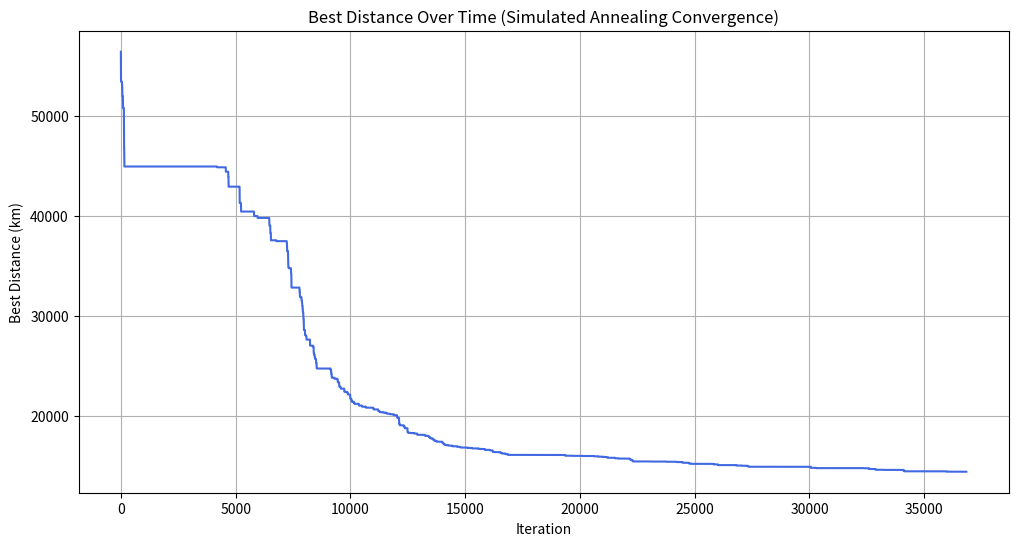

Write the Python code that produced this figure. (Note: this script raises an exception after producing the figure.)

import numpy as np
import matplotlib.pyplot as plt
import random
import math

def distance(city1, city2):
    return np.linalg.norm(np.array(city1) - np.array(city2))

def total_distance(route, cities):
    return sum(distance(cities[route[i]], cities[route[(i+1) % len(route)]]) for i in range(len(route)))

def random_neighbor(route):
    new_route = route[:]
    i, j = random.sample(range(len(route)), 2)
    new_route[i], new_route[j] = new_route[j], new_route[i]
    return new_route

def simulated_annealing(cities, initial_temp=10000, cooling_rate=0.9995, stopping_temp=0.0001):
    n = len(cities)
    current_route = list(range(n))
    random.shuffle(current_route)

    current_distance = total_distance(current_route, cities)
    best_route = current_route[:]
    best_distance = current_distance

    temp = initial_temp
    distances = []

    while temp > stopping_temp:
        new_route = random_neighbor(current_route)
        new_distance = total_distance(new_route, cities)

        if new_distance < current_distance or random.uniform(0, 1) < math.exp((current_distance - new_distance) / temp):
            current_route, current_distance = new_route, new_distance
            if new_distance < best_distance:
                best_route, best_distance = new_route[:], new_distance

        distances.append(best_distance)
        temp *= cooling_rate

    return best_route, best_distance, distances

if __name__ == "__main__":
    np.random.seed(42)
    num_cities = 100
    cities = np.random.rand(num_cities, 2) * 1000

    best_route, best_distance, distances = simulated_annealing(cities)

    plt.figure(figsize=(12, 6))
    plt.plot(distances, color="royalblue")
    plt.title("Best Distance Over Time (Simulated Annealing Convergence)")
    plt.xlabel("Iteration")
    plt.ylabel("Best Distance (km)")
    plt.grid(True)
    plt.savefig("../images/convergence_plot.png")

    initial_route = list(range(num_cities))
    initial_distance = total_distance(initial_route, cities)
    ordered_cities_initial = np.array([cities[i] for i in initial_route] + [cities[initial_route[0]]])
    plt.figure(figsize=(10, 10))
    plt.plot(ordered_cities_initial[:, 0], ordered_cities_initial[:, 1], marker="o", linestyle="-", color="red")
    plt.title(f"Initial Random Route - Distance: {initial_distance:.2f} km")
    plt.grid(True)
    plt.savefig("../images/initial_route.png")

    ordered_cities_best = np.array([cities[i] for i in best_route] + [cities[best_route[0]]])
    plt.figure(figsize=(10, 10))
    plt.plot(ordered_cities_best[:, 0], ordered_cities_best[:, 1], marker="o", linestyle="-", color="green")
    plt.title(f"Optimized Route - Distance: {best_distance:.2f} km")
    plt.grid(True)
    plt.savefig("../images/optimized_route.png")
